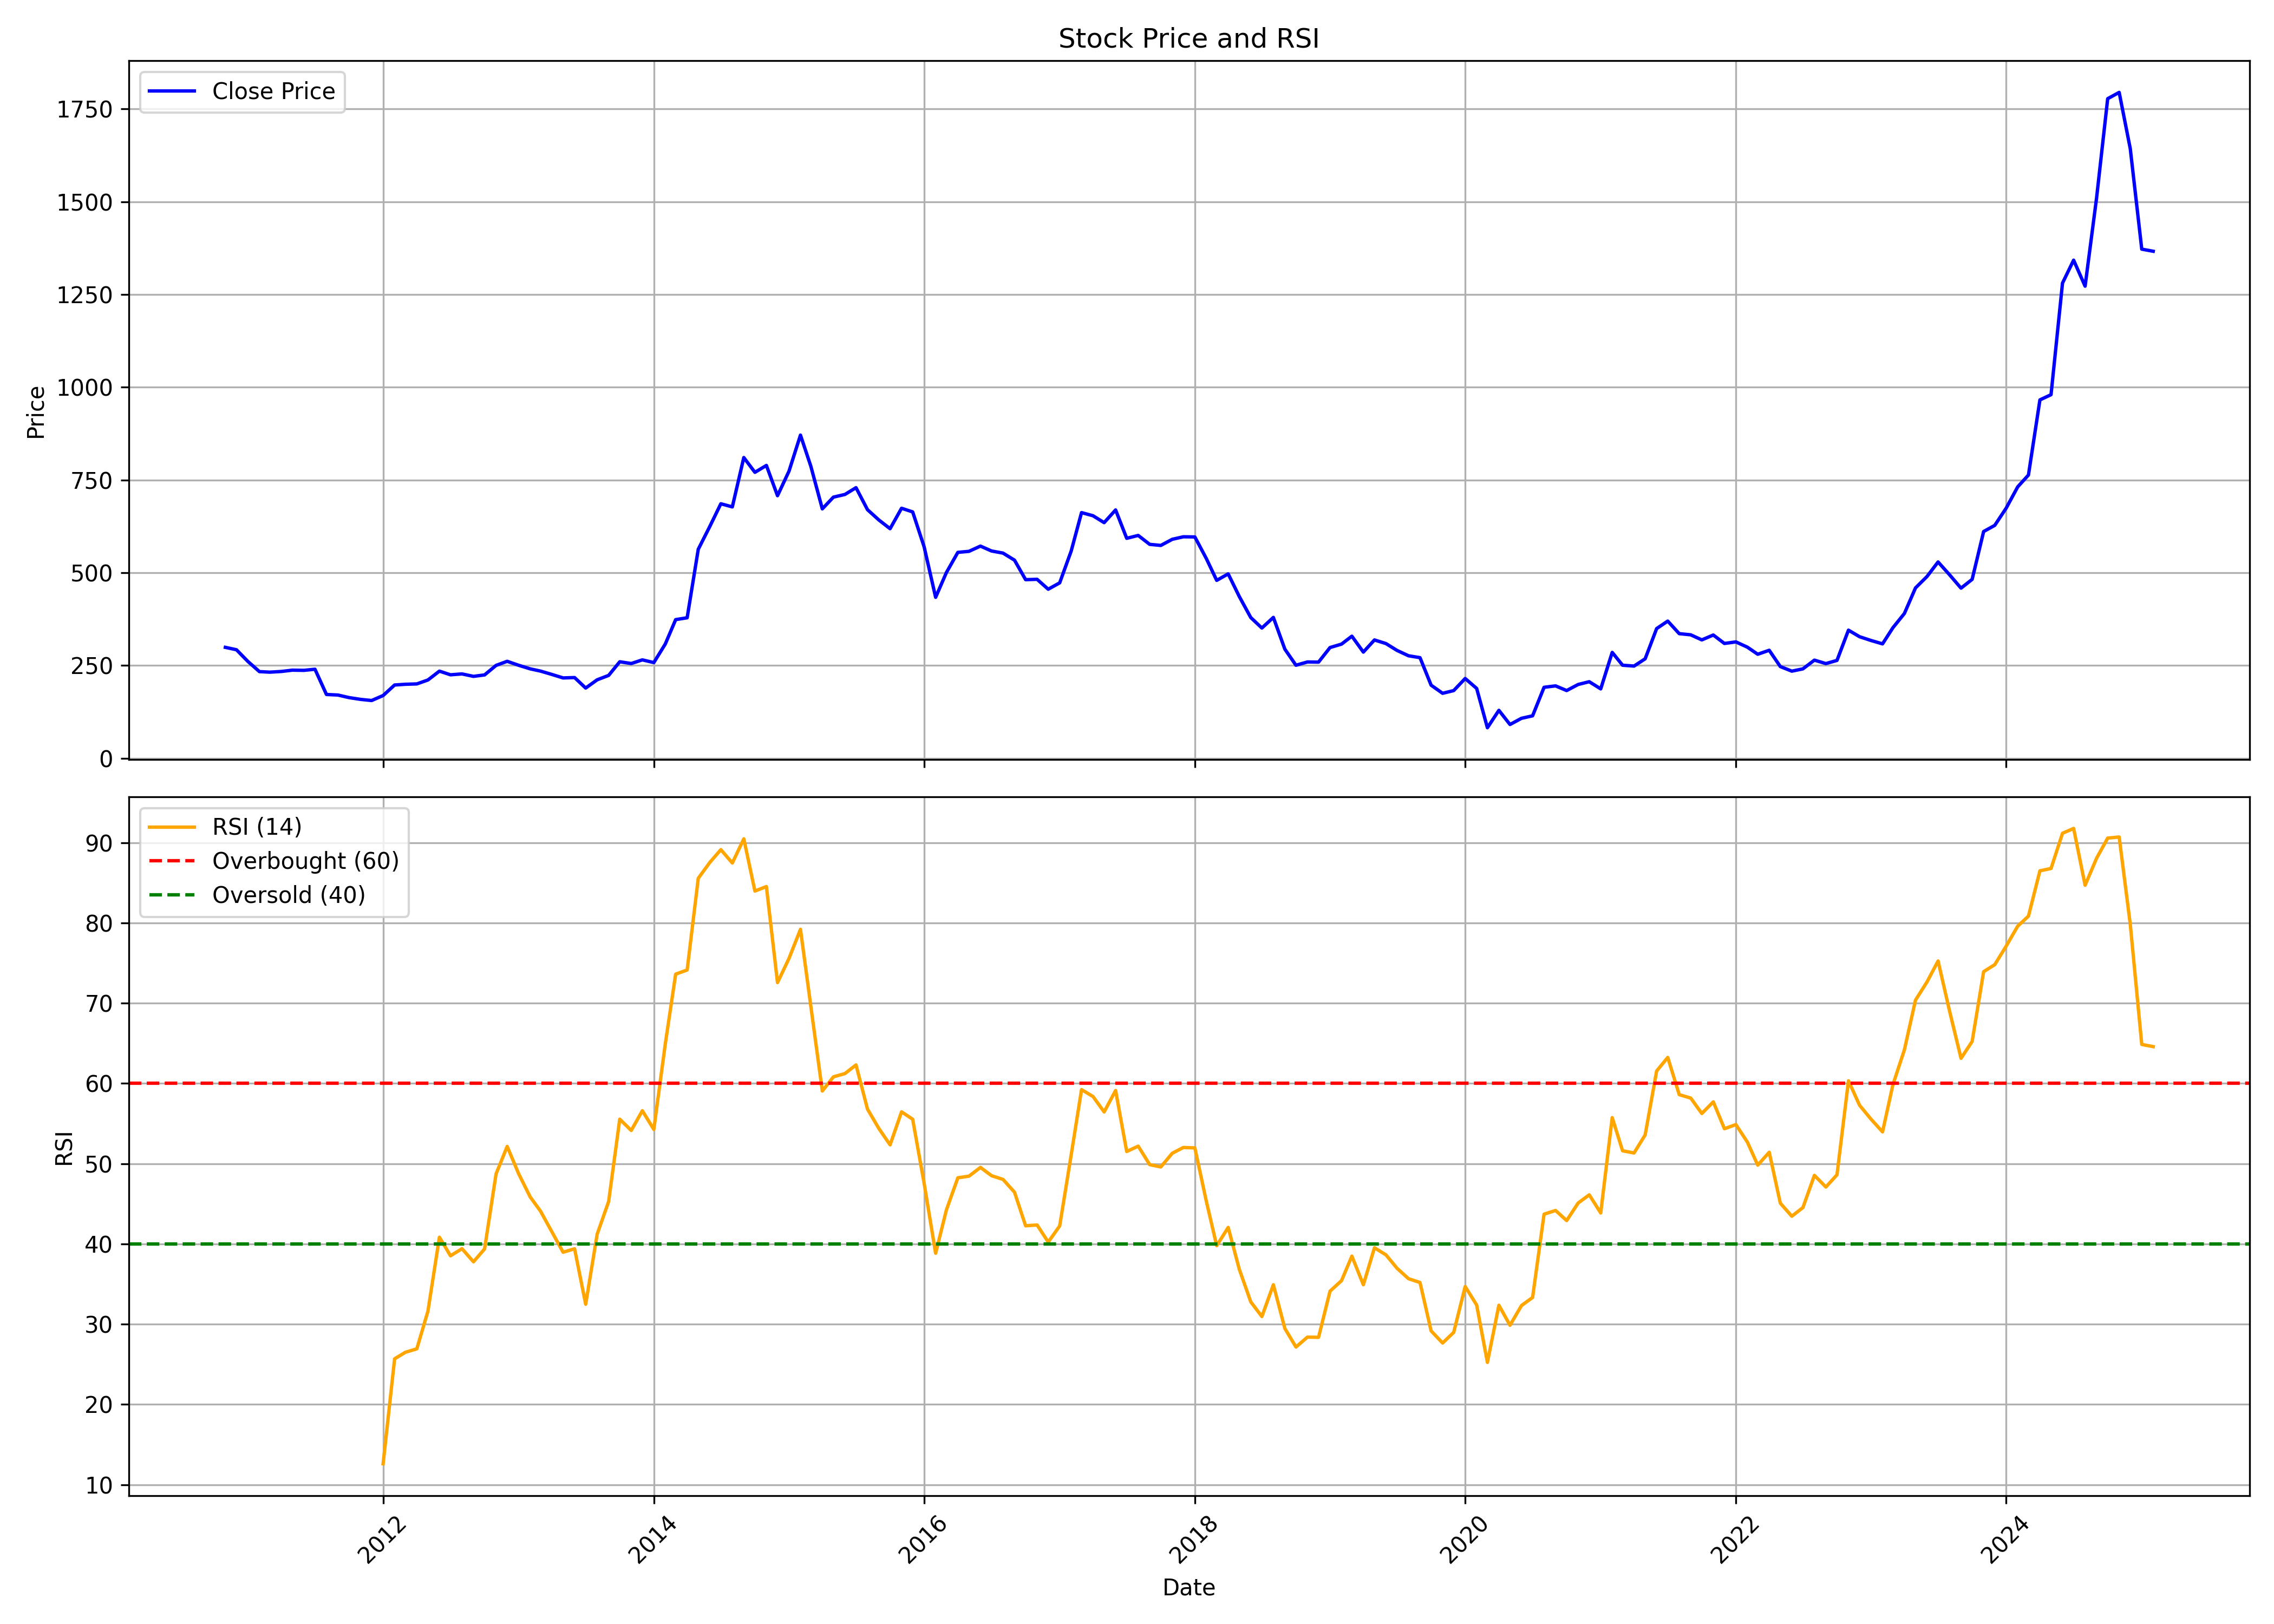

The table this chart was drawn from, first rows:
, date, symbol, open, high, low, close, volume, rsi
0, 2010-11-01, WABAG, 304.2, 327.1, 285.2, 299, 3395930, 
1, 2010-12-01, WABAG, 298.9, 311.6, 259.4, 292.5, 1779135, 
2, 2011-01-01, WABAG, 287.6, 294.8, 258.5, 260.9, 434230, 
3, 2011-02-01, WABAG, 260.9, 267.5, 223.3, 233.6, 1135060, 
4, 2011-03-01, WABAG, 237.5, 245, 184.4, 232.1, 414070, 
5, 2011-04-01, WABAG, 228.6, 265.5, 212.3, 234, 135035, 
6, 2011-05-01, WABAG, 236, 242.8, 217.6, 237.5, 183220, 
7, 2011-06-01, WABAG, 237.8, 240.8, 228.6, 237, 414885, 
8, 2011-07-01, WABAG, 241.5, 265.7, 209.4, 240, 3210500, 
9, 2011-08-01, WABAG, 243, 246.2, 169.6, 172, 448519, 
10, 2011-09-01, WABAG, 172, 202, 159.5, 170.5, 1013802, 
11, 2011-10-01, WABAG, 170.1, 178.7, 157.5, 163.6, 129936, 
12, 2011-11-01, WABAG, 167.6, 170, 148.7, 158.8, 330140, 
13, 2011-12-01, WABAG, 162.1, 168.8, 132.4, 155.7, 445782, 
14, 2012-01-01, WABAG, 157.5, 185.3, 148.7, 169.2, 531238, 12.6
15, 2012-02-01, WABAG, 166.6, 219.5, 166.6, 197.5, 917200, 25.68
16, 2012-03-01, WABAG, 195.1, 202.1, 187.4, 199.5, 152786, 26.49
17, 2012-04-01, WABAG, 196, 206.7, 186.3, 200.5, 315140, 26.92
18, 2012-05-01, WABAG, 200.5, 219.7, 177.2, 211, 271702, 31.62
19, 2012-06-01, WABAG, 212.3, 240.1, 197.5, 234.9, 341930, 40.83
20, 2012-07-01, WABAG, 239.2, 243.9, 218.8, 225, 253580, 38.52
21, 2012-08-01, WABAG, 229.4, 242.1, 216.3, 227.4, 1457578, 39.4
22, 2012-09-01, WABAG, 228.9, 234.4, 173.9, 220.8, 1231012, 37.77
23, 2012-10-01, WABAG, 223.3, 243.7, 217.1, 224.7, 1111438, 39.38
24, 2012-11-01, WABAG, 227, 263.2, 224.7, 250.4, 918822, 48.72
25, 2012-12-01, WABAG, 251.5, 271.5, 232.7, 261.4, 1747680, 52.15
26, 2013-01-01, WABAG, 267, 276.4, 246.3, 250.7, 1261486, 48.74
27, 2013-02-01, WABAG, 250.6, 263, 231.2, 241.1, 938742, 45.86
28, 2013-03-01, WABAG, 243.4, 258.5, 227.3, 235, 932706, 44.08
29, 2013-04-01, WABAG, 237.3, 252.7, 222.4, 225.9, 815880, 41.49
30, 2013-05-01, WABAG, 225.9, 235, 205.8, 216.6, 834978, 38.96
31, 2013-06-01, WABAG, 214.4, 221.8, 200.2, 217.6, 765054, 39.39
32, 2013-07-01, WABAG, 218.6, 221.4, 175.8, 189.3, 510346, 32.48
33, 2013-08-01, WABAG, 192, 223, 181.9, 211.5, 654354, 41.21
34, 2013-09-01, WABAG, 215.8, 236.8, 208.7, 223.4, 472612, 45.29
35, 2013-10-01, WABAG, 222.1, 260.2, 214.9, 260.2, 1151790, 55.54
36, 2013-11-01, WABAG, 262.1, 272.2, 231.6, 255.4, 519620, 54.14
37, 2013-12-01, WABAG, 253.1, 272.2, 246.4, 265.3, 928572, 56.6
38, 2014-01-01, WABAG, 263, 274.6, 239.7, 257.9, 1985944, 54.26
39, 2014-02-01, WABAG, 260.2, 313.7, 249.2, 308.1, 2404848, 64.93
40, 2014-03-01, WABAG, 310.4, 391.3, 297.1, 373.8, 1916494, 73.62
41, 2014-04-01, WABAG, 376.4, 389.6, 348.7, 378.7, 1677320, 74.14
42, 2014-05-01, WABAG, 378.7, 570.1, 375.1, 563.4, 2981252, 85.56
43, 2014-06-01, WABAG, 563, 692.4, 546.7, 624.5, 3892888, 87.53
44, 2014-07-01, WABAG, 626, 740.1, 611.9, 686.1, 1348402, 89.13
45, 2014-08-01, WABAG, 690, 708.2, 633.9, 677.6, 1740118, 87.47
46, 2014-09-01, WABAG, 678.1, 839.4, 638.7, 810.6, 3899774, 90.48
47, 2014-10-01, WABAG, 821.2, 835, 740, 770.8, 1550922, 83.97
48, 2014-11-01, WABAG, 770.8, 816.4, 715.5, 789.4, 1354056, 84.53
49, 2014-12-01, WABAG, 790, 799.6, 624.8, 707.8, 2076320, 72.56
50, 2015-01-01, WABAG, 707.8, 786.6, 707.6, 773.8, 1830252, 75.58
51, 2015-02-01, WABAG, 773.8, 875.9, 696.3, 871.1, 2191472, 79.2
52, 2015-03-01, WABAG, 841.5, 934.1, 758.9, 787.2, 3009259, 69.61
53, 2015-04-01, WABAG, 782.8, 814.4, 590.7, 672.3, 2375751, 59.06
54, 2015-05-01, WABAG, 672.3, 770.3, 625.6, 703.9, 3188561, 60.82
55, 2015-06-01, WABAG, 701.1, 753, 654.7, 711.1, 1491628, 61.23
56, 2015-07-01, WABAG, 720.3, 801, 697.3, 729.4, 2050493, 62.3
57, 2015-08-01, WABAG, 729, 750.2, 617, 670.1, 2080366, 56.8
58, 2015-09-01, WABAG, 666.2, 713.5, 634.5, 642.1, 988241, 54.36
59, 2015-10-01, WABAG, 649.3, 657.5, 604.2, 618.8, 1499742, 52.35
... 112 more rows
